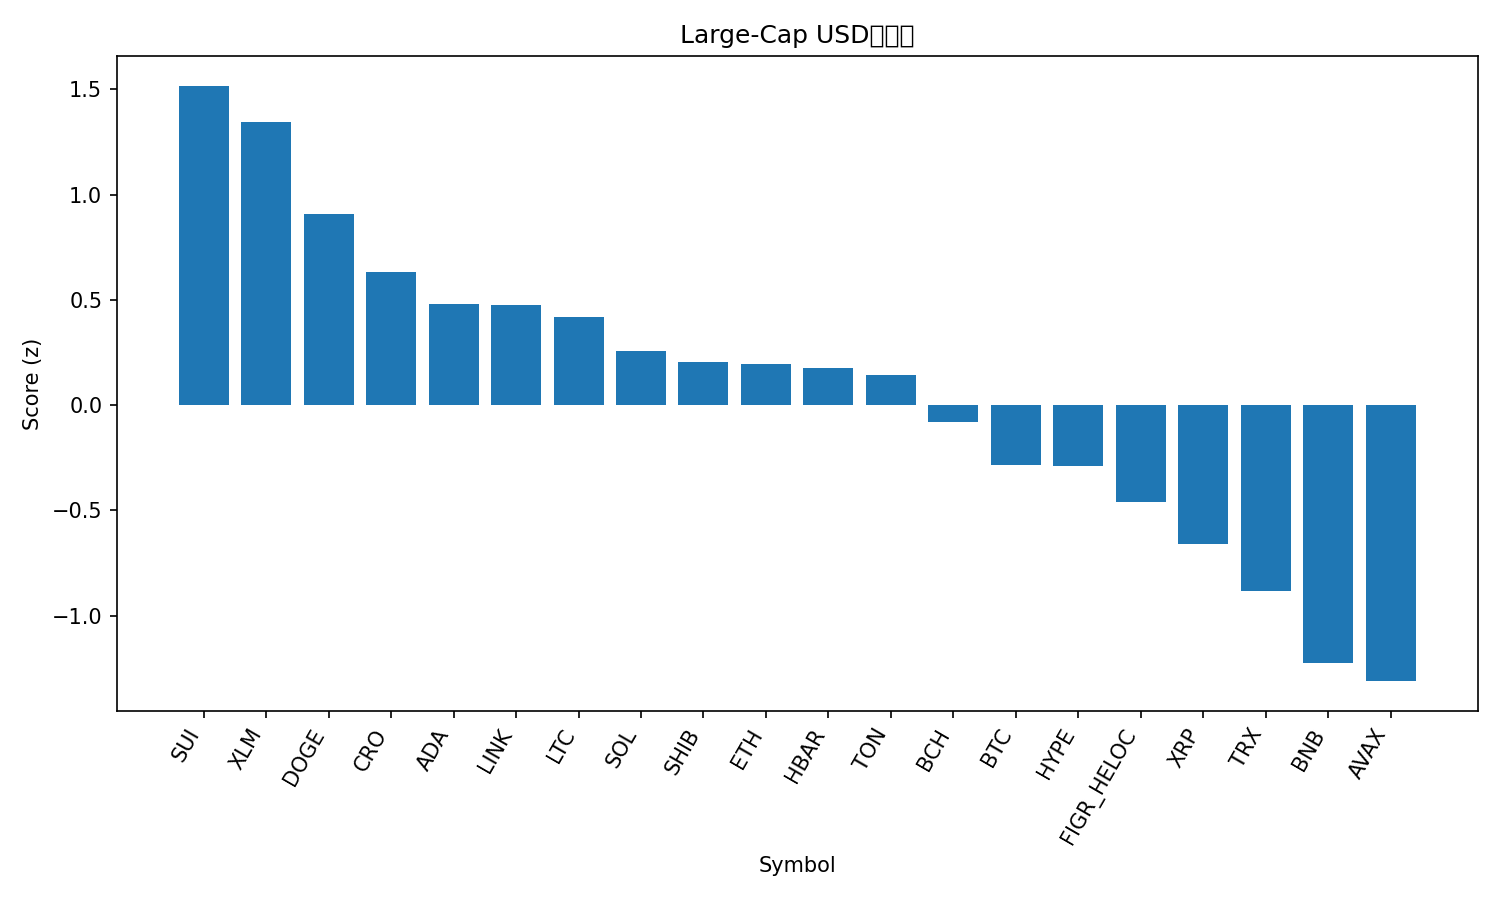

The data file committed next to this chart (first rows):
rank, name, symbol, price, pct_1h, pct_24h, pct_7d, pct_1h_vs_btc, pct_24h_vs_btc, pct_7d_vs_btc, market_cap_rank, market_cap, volume_usd, score
1, Sui, SUI, 3.49, 1.132, 9.253, 2.829, 0.7013, 5.987, -0.3814, 20, 12628039171, 1365779993, 1.517
2, Stellar, XLM, 0.3932, 0.9586, 8.849, 4.364, 0.5279, 5.582, 1.154, 21, 12549130399, 314230740, 1.345
3, Dogecoin, DOGE, 0.2467, 1.086, 6.903, 0.7882, 0.6552, 3.636, -2.422, 8, 37297836167, 2815103871, 0.906
4, Cronos, CRO, 0.2014, 1.37, 4.166, -0.1003, 0.9394, 0.8992, -3.31, 32, 7017512722, 73395909, 0.6306
5, Cardano, ADA, 0.8424, 0.6309, 6.68, 2.52, 0.2002, 3.414, -0.6904, 11, 30787591610, 1760930183, 0.4824
6, Chainlink, LINK, 22.52, 0.6599, 6.268, 3.233, 0.2292, 3.002, 0.02329, 13, 15261766379, 854980596, 0.4747
7, Litecoin, LTC, 111.4, 0.5827, 6.011, 4.519, 0.152, 2.745, 1.308, 27, 8502630614, 727246780, 0.4186
8, Solana, SOL, 219.4, 0.5569, 5.845, 2.571, 0.1262, 2.578, -0.639, 6, 119133024856, 8901061181, 0.2591
9, Shiba Inu, SHIB, 1.234e-05, 0.639, 5.796, 0.5216, 0.2084, 2.53, -2.688, 31, 7269397780, 200193660, 0.2053
10, Ethereum, ETH, 4317, 0.5753, 4.952, 3.434, 0.1447, 1.685, 0.2239, 2, 520897565961, 43866715075, 0.1957
11, Hedera, HBAR, 0.2234, 0.7063, 5.545, -0.3675, 0.2756, 2.278, -3.578, 25, 9466920089, 284098778, 0.1771
12, Toncoin, TON, 2.78, 0.8398, 5.034, -1.695, 0.4092, 1.767, -4.905, 33, 7002117974, 152785972, 0.144
13, Bitcoin Cash, BCH, 583.2, 0.2627, 5.174, 4.476, -0.168, 1.907, 1.266, 22, 11625148811, 414796743, -0.08086
14, Bitcoin, BTC, 117357, 0.4306, 3.267, 3.21, 0.0, 0.0, 0.0, 1, 2337778297373, 70739057917, -0.2845
15, Hyperliquid, HYPE, 46.98, 0.2198, 4.29, 4.58, -0.2109, 1.024, 1.37, 19, 12717757800, 578011759, -0.2876
16, Figure Heloc, FIGR_HELOC, 1.035, 0.07835, 4.33, 4.055, -0.3523, 1.063, 0.8449, 17, 13194340852, 240891418, -0.4602
17, XRP, XRP, 2.94, 0.2671, 3.518, -0.3294, -0.1635, 0.2513, -3.539, 3, 175800446427, 6234778801, -0.6602
18, TRON, TRX, 0.3412, 0.2099, 2.354, 0.7867, -0.2208, -0.9125, -2.423, 10, 32296311019, 749516053, -0.885
19, BNB, BNB, 1021, -0.0178, 1.825, 0.7536, -0.4484, -1.441, -2.457, 5, 142164290962, 1951143269, -1.226
20, Avalanche, AVAX, 30.6, 0.1766, 4.062, -11.59, -0.2541, 0.7956, -14.8, 18, 12911214697, 1102100127, -1.311
21, USDT0, USDT0, 1.0, -0.02766, 0.02807, 0.02828, -0.4583, -3.239, -3.182, 34, 6996692548, 569868139, -1.622
